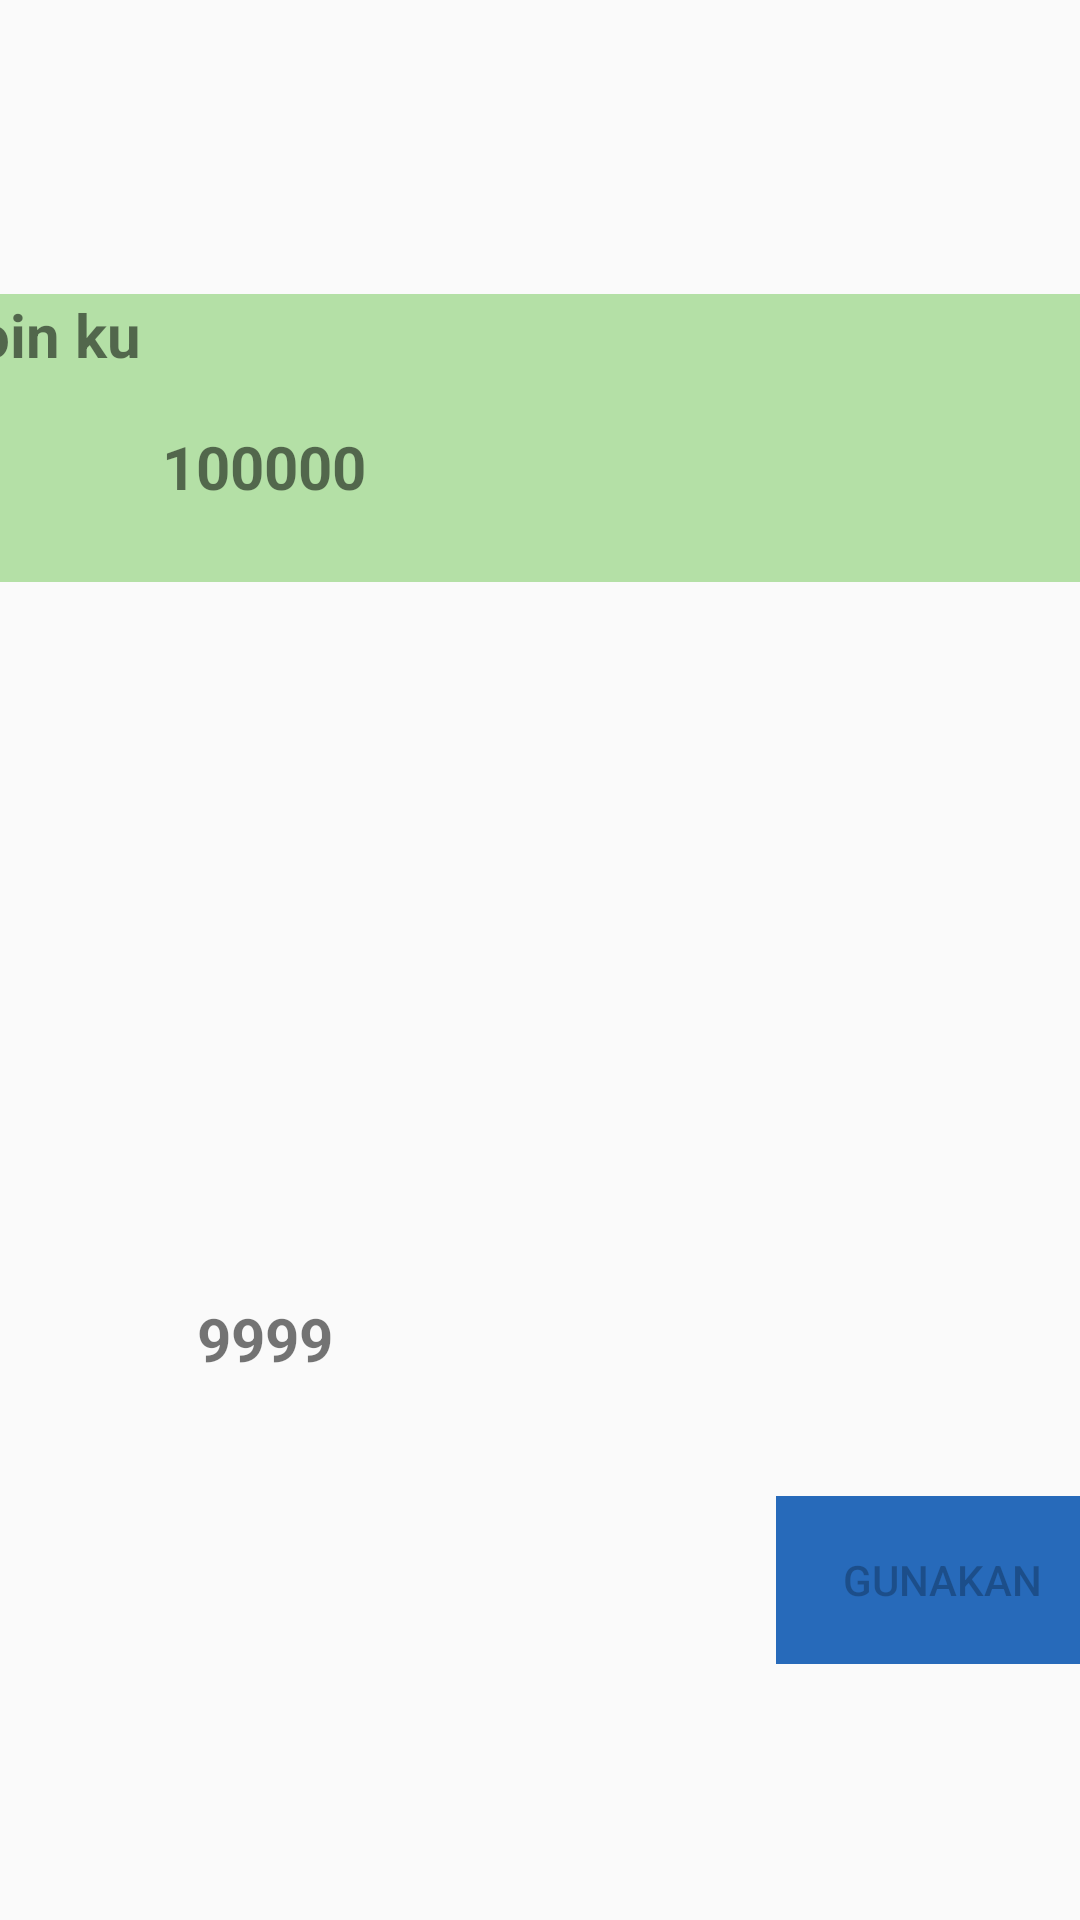

Reconstruct the res/layout file that produces this screen, plus the resources it refers to.
<!-- AndroidManifest.xml: application theme AppTheme -->
<!-- res/layout/activity_penukaran_kupon.xml -->
<?xml version="1.0" encoding="utf-8"?>
<androidx.constraintlayout.widget.ConstraintLayout xmlns:android="http://schemas.android.com/apk/res/android"
    xmlns:app="http://schemas.android.com/apk/res-auto"
    xmlns:tools="http://schemas.android.com/tools"
    android:layout_width="match_parent"
    android:layout_height="match_parent">

    <Button
        android:id="@+id/login"
        android:layout_width="111dp"
        android:layout_height="56dp"
        android:layout_gravity="start"
        android:layout_marginStart="284dp"
        android:layout_marginTop="125dp"
        android:layout_marginEnd="16dp"
        android:background="#276ABA"
        android:enabled="false"
        android:text="Gunakan"
        app:layout_constraintEnd_toEndOf="parent"
        app:layout_constraintStart_toStartOf="parent"
        app:layout_constraintTop_toBottomOf="@+id/imageView7" />

    <ImageView
        android:id="@+id/imageView"
        android:layout_width="61dp"
        android:layout_height="39dp"
        android:layout_marginStart="18dp"
        android:layout_marginTop="48dp"
        android:layout_marginEnd="8dp"
        android:src="@drawable/savemoney"
        app:layout_constraintEnd_toStartOf="@+id/textView"
        app:layout_constraintStart_toStartOf="parent"
        app:layout_constraintTop_toBottomOf="@+id/imageView7" />

    <ImageView
        android:id="@+id/imageView7"
        android:layout_width="283dp"
        android:layout_height="180dp"
        android:layout_marginTop="45dp"
        android:layout_marginBottom="312dp"
        android:src="@drawable/kupon"
        app:layout_constraintBottom_toBottomOf="parent"
        app:layout_constraintEnd_toEndOf="parent"
        app:layout_constraintStart_toStartOf="parent"
        app:layout_constraintTop_toBottomOf="@+id/constraintLayout2" />

    <TextView
        android:id="@+id/textView"
        android:layout_width="51dp"
        android:layout_height="28dp"
        android:layout_marginStart="8dp"
        android:layout_marginTop="59dp"
        android:layout_marginEnd="273dp"
        android:text="9999"
        android:textSize="20dp"
        android:textStyle="bold"
        app:layout_constraintEnd_toEndOf="parent"
        app:layout_constraintStart_toEndOf="@+id/imageView"
        app:layout_constraintTop_toBottomOf="@+id/imageView7" />


    <androidx.constraintlayout.widget.ConstraintLayout
        android:id="@+id/constraintLayout2"
        android:layout_width="409dp"
        android:layout_height="96dp"
        android:layout_marginStart="2dp"
        android:layout_marginTop="98dp"
        android:background="#b4e0a6"
        app:layout_constraintEnd_toEndOf="parent"
        app:layout_constraintStart_toStartOf="parent"
        app:layout_constraintTop_toTopOf="parent">

        <ImageView
            android:id="@+id/imageView6"
            android:layout_width="61dp"
            android:layout_height="39dp"
            android:layout_marginStart="16dp"
            android:layout_marginTop="9dp"
            android:src="@drawable/savemoney"
            app:layout_constraintEnd_toStartOf="@+id/textView6"
            app:layout_constraintStart_toStartOf="parent"
            app:layout_constraintTop_toBottomOf="@+id/textView7" />

        <TextView
            android:id="@+id/textView7"
            android:layout_width="347dp"

            android:layout_height="24dp"
            android:layout_marginStart="2dp"
            android:layout_marginEnd="60dp"
            android:text="Poin ku"
            android:textSize="20dp"
            android:textStyle="bold"
            app:layout_constraintEnd_toEndOf="parent"
            app:layout_constraintStart_toStartOf="parent"
            app:layout_constraintTop_toTopOf="parent" />

        <TextView
            android:id="@+id/textView6"
            android:layout_width="68dp"
            android:layout_height="26dp"
            android:layout_marginTop="20dp"
            android:layout_marginEnd="264dp"
            android:text="100000"
            android:textSize="20dp"
            android:textStyle="bold"
            app:layout_constraintEnd_toEndOf="parent"
            app:layout_constraintStart_toEndOf="@+id/imageView6"
            app:layout_constraintTop_toBottomOf="@+id/textView7" />

    </androidx.constraintlayout.widget.ConstraintLayout>
</androidx.constraintlayout.widget.ConstraintLayout>
<!-- resources referenced by this layout -->
<resources>
  <style name="AppTheme" parent="Theme.AppCompat.Light.DarkActionBar">
          
          <item name="colorPrimary">@color/colorPrimary</item>
          <item name="colorPrimaryDark">@color/colorPrimaryDark</item>
          <item name="colorAccent">@color/colorAccent</item>
      </style>
  <!-- not gathered from this repository: default colours our renderer supplied (Android Studio template values) -->
  <color name="colorPrimary">#FF6200EE</color>
  <color name="colorPrimaryDark">#FF3700B3</color>
  <color name="colorAccent">#FF03DAC5</color>
</resources>
